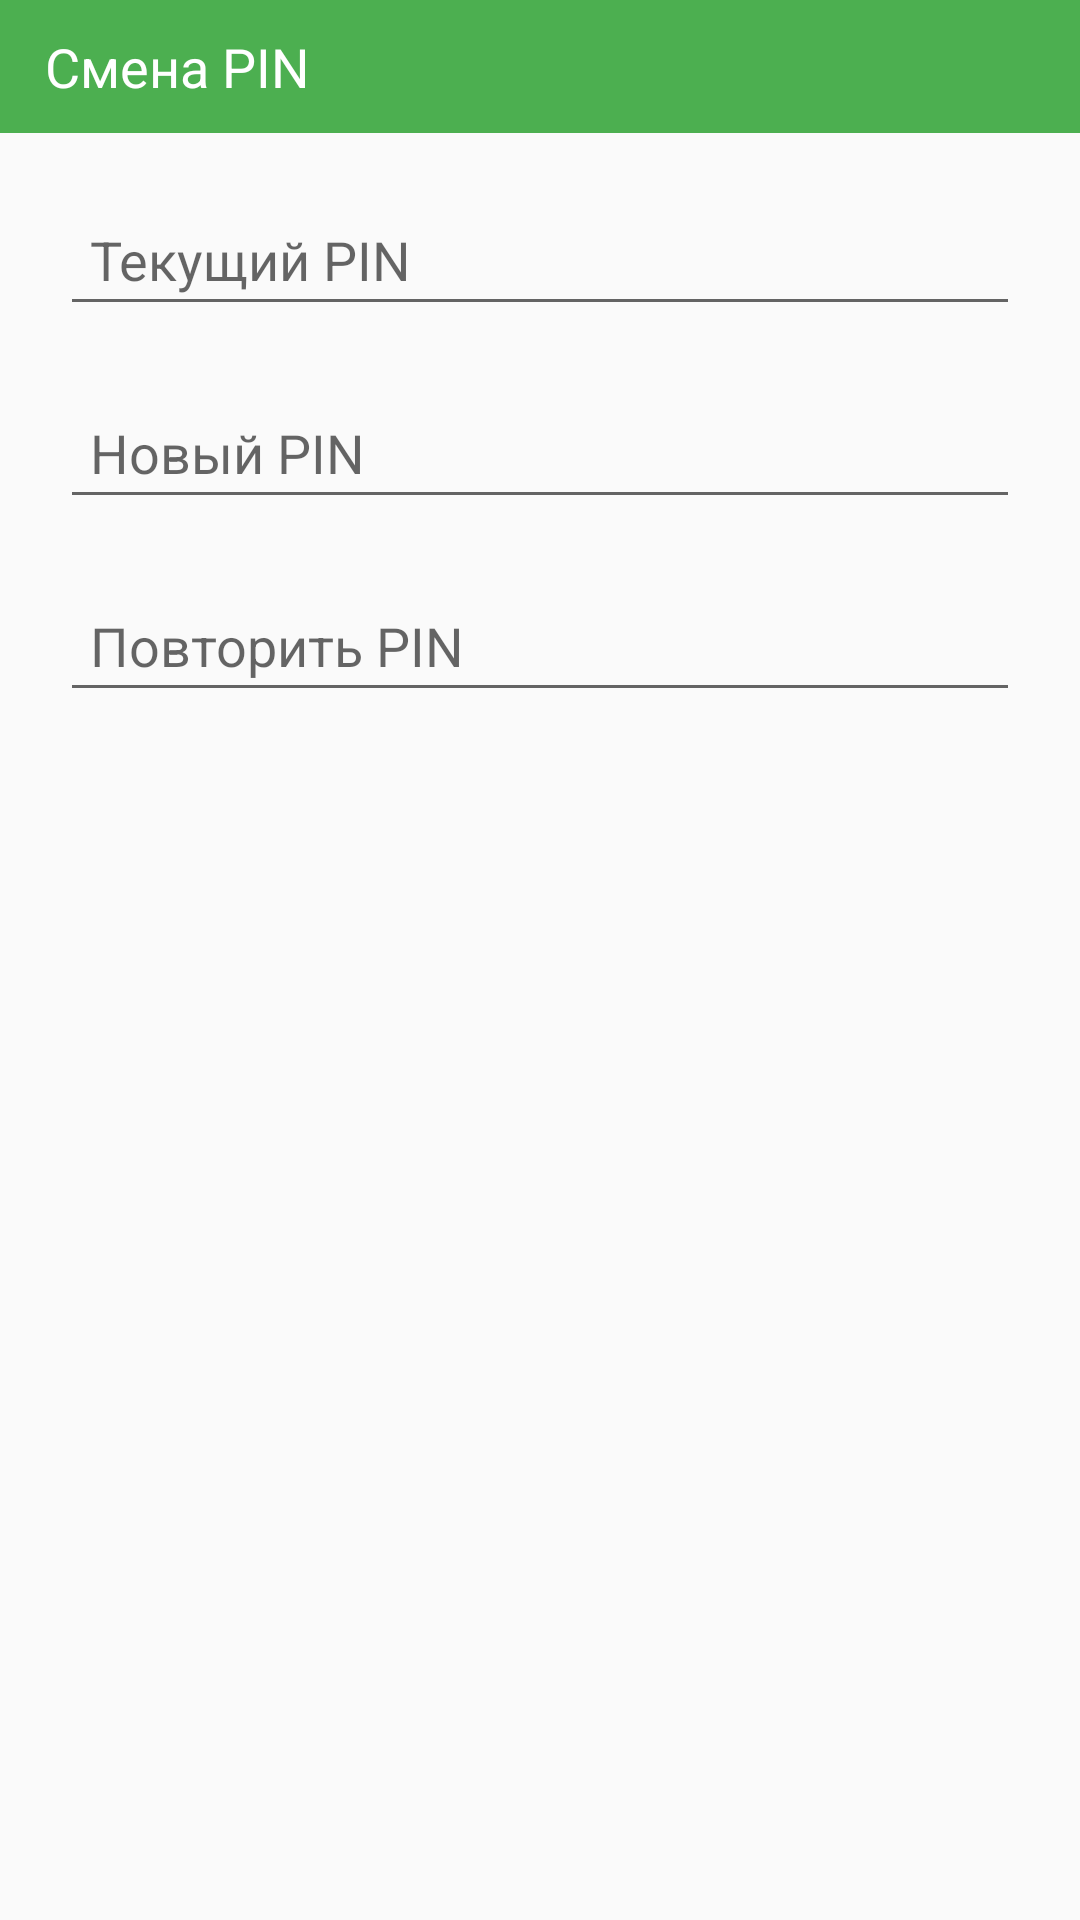

The Android layout XML behind this screen, and the referenced resources:
<!-- AndroidManifest.xml: application theme AppTheme -->
<!-- res/layout/dialog_for_change_pin.xml -->
<?xml version="1.0" encoding="utf-8"?>
<LinearLayout
    xmlns:android="http://schemas.android.com/apk/res/android"
    android:layout_width="match_parent"
    android:layout_height="wrap_content"
    android:orientation="vertical"
    >
    <RelativeLayout
        android:layout_width="match_parent"
        android:layout_height="wrap_content"
        android:background="@color/colorPrimary">
        <ImageView
            android:layout_width="wrap_content"
            android:layout_height="wrap_content"
            android:id="@+id/image"
            android:tint="#FFFFFF"
            android:layout_marginLeft="5dp"
            android:src="@drawable/ic_create_black_24dp"
            android:layout_centerVertical="true"/>
        <TextView
            android:layout_width="wrap_content"
            android:layout_height="wrap_content"
            android:layout_toRightOf="@+id/image"
            android:textAppearance="?android:attr/textAppearanceMedium"
            android:text="Смена PIN"
            android:padding="10dp"
            android:textColor="#FFFFFF"
            android:id="@+id/textView" />
    </RelativeLayout>
    <EditText
        android:theme="@style/MyEditTextTheme"
        android:layout_marginTop="20dp"
        android:inputType="numberPassword"
        android:id="@+id/pin1"
        android:layout_width="fill_parent"
        android:layout_marginRight="20dp"
        android:layout_marginLeft="20dp"
        android:layout_height="wrap_content"
        android:hint="Текущий PIN"

        android:padding="10dp" />
    <EditText
        android:theme="@style/MyEditTextTheme"
        android:layout_marginTop="20dp"
        android:inputType="numberPassword"
        android:id="@+id/pin2"
        android:layout_width="fill_parent"
        android:layout_marginRight="20dp"
        android:layout_marginLeft="20dp"
        android:layout_height="wrap_content"
        android:hint="Новый PIN"
        android:padding="10dp" />
    <EditText
        android:theme="@style/MyEditTextTheme"
        android:layout_marginTop="20dp"
        android:id="@+id/pin3"
        android:layout_width="fill_parent"
        android:layout_marginRight="20dp"
        android:layout_marginLeft="20dp"
        android:layout_height="wrap_content"
        android:hint="Повторить PIN"
        android:inputType="numberPassword"
        android:padding="10dp" />

</LinearLayout>
<!-- resources referenced by this layout -->
<resources>
  <color name="colorPrimary">#4CAF50</color>
  <style name="MyEditTextTheme">
          
          <item name="colorAccent">@color/colorPrimary</item>
          
      </style>
  <style name="AppTheme" parent="Theme.AppCompat.Light.NoActionBar">
          
  
          <item name="colorPrimary">@color/colorPrimary</item>
          <item name="colorPrimaryDark">@color/colorPrimaryDark</item>
          <item name="colorAccent">@color/colorAccent</item>
          <item name="material_drawer_background">@color/material_drawer_background</item>
          <item name="material_drawer_primary_text">@color/material_drawer_primary_text</item>
          <item name="material_drawer_primary_icon">@color/colorPrimary</item>
          <item name="material_drawer_secondary_text">@color/material_drawer_secondary_text</item>
          <item name="material_drawer_hint_text">@color/material_drawer_hint_text</item>
          <item name="material_drawer_divider">@color/material_drawer_divider</item>
          <item name="material_drawer_selected">@color/material_drawer_selected</item>
          <item name="material_drawer_selected_text">@color/material_drawer_selected_text</item>
          <item name="material_drawer_header_selection_text">@color/material_drawer_header_selection_text</item>
  
      </style>
  <color name="colorPrimaryDark">#43A047</color>
  <color name="colorAccent">#FFFFFF</color>
  <color name="material_drawer_background">#F9F9F9</color>
  <color name="material_drawer_primary_text">#DE000000</color>
  <color name="material_drawer_secondary_text">#8A000000</color>
  <color name="material_drawer_hint_text">#42000000</color>
  <color name="material_drawer_divider">#1F000000</color>
  <color name="material_drawer_selected">#E8E8E8</color>
  <color name="material_drawer_selected_text">#2196F3</color>
  <color name="material_drawer_header_selection_text">#FFF</color>
</resources>
